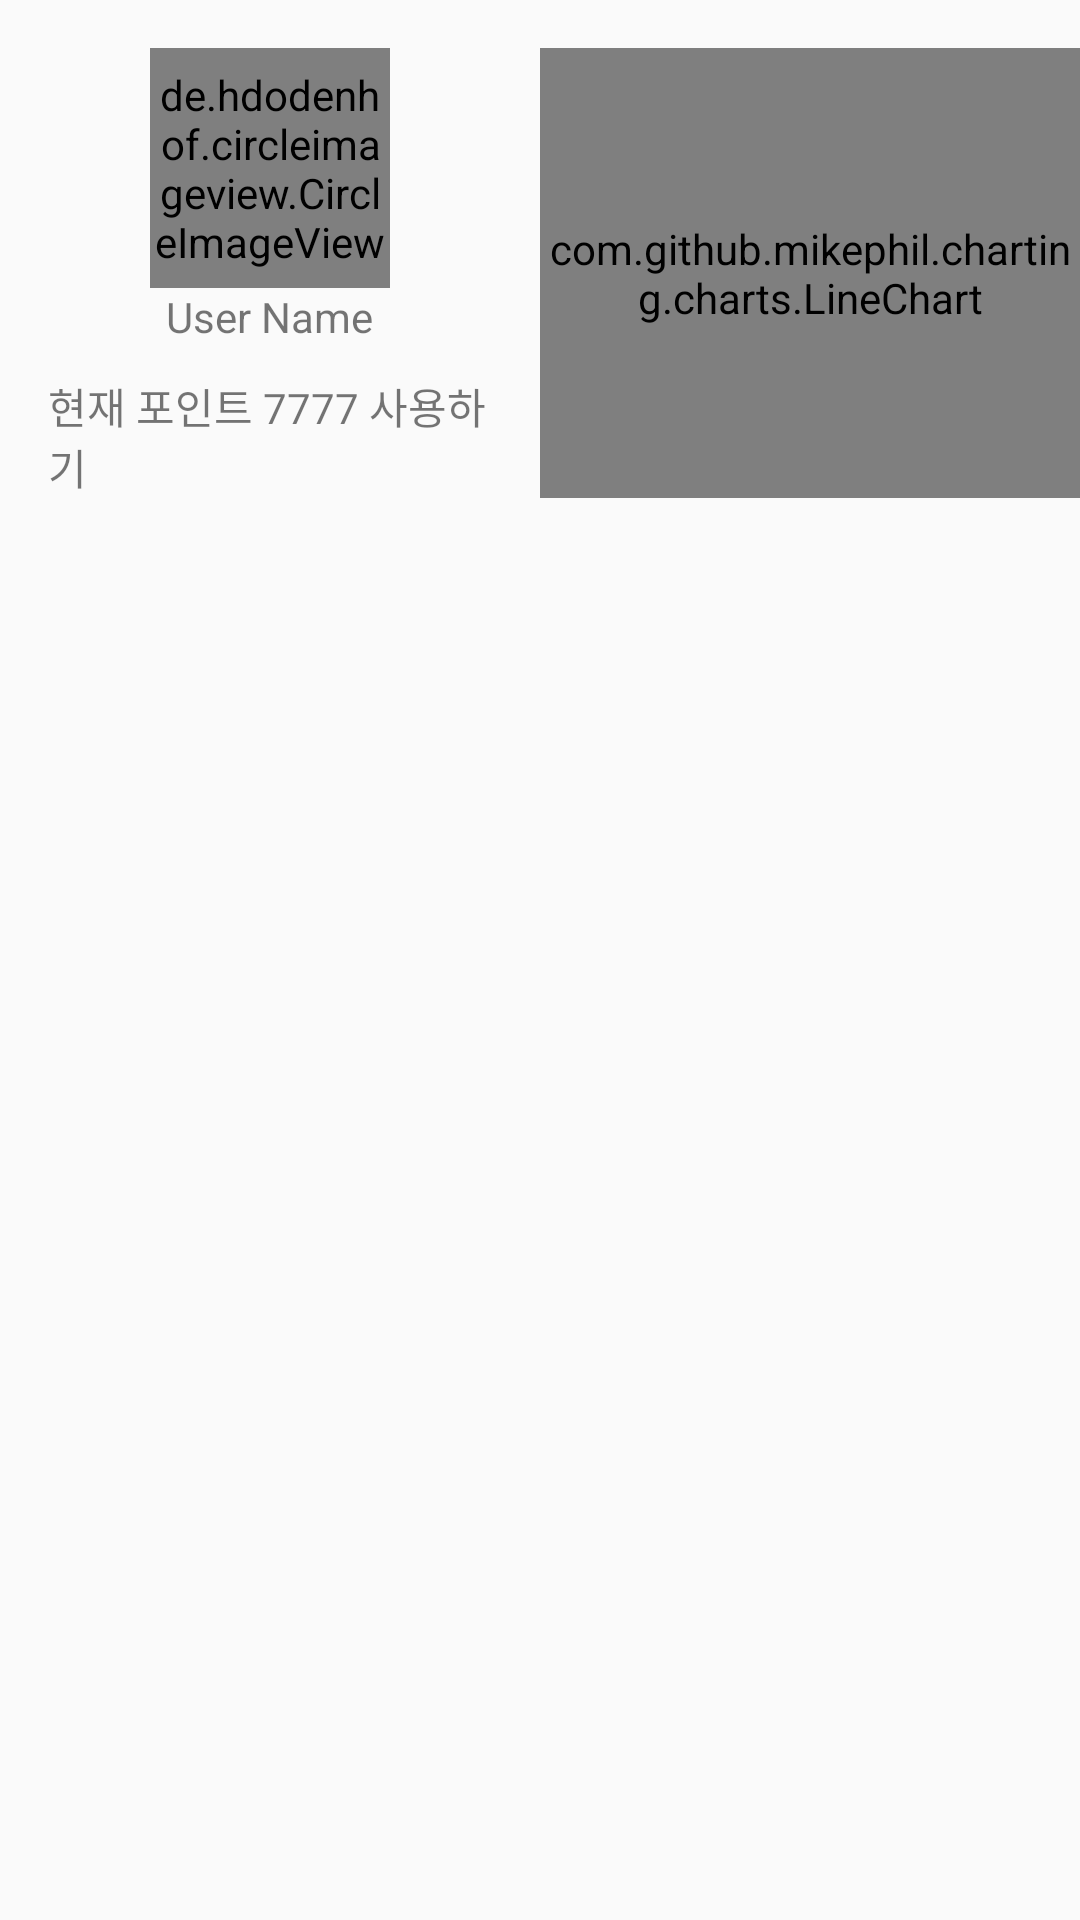

Android layout source for this screen:
<!-- AndroidManifest.xml: application theme AppTheme -->
<!-- res/layout/activity_profile.xml -->
<?xml version="1.0" encoding="utf-8"?>
<LinearLayout xmlns:android="http://schemas.android.com/apk/res/android"
    xmlns:app="http://schemas.android.com/apk/res-auto"
    xmlns:tools="http://schemas.android.com/tools"
    android:layout_width="match_parent"
    android:layout_height="match_parent"
    android:orientation="vertical"
    tools:context="com.midaschallenge.midasitchallenge2017.ProfileActivity">

    <LinearLayout
        android:layout_width="match_parent"
        android:layout_height="wrap_content">

        <LinearLayout
            android:layout_width="0dp"
            android:layout_weight="1"
            android:layout_height="wrap_content"
            android:orientation="vertical"
            android:gravity="center_horizontal"
            android:padding="16dp">

            <LinearLayout
                android:layout_width="wrap_content"
                android:layout_height="wrap_content"
                android:gravity="center_horizontal">

                <de.hdodenhof.circleimageview.CircleImageView
                    android:id="@+id/profile_user_image"
                    android:layout_width="80dp"
                    android:layout_height="80dp"
                    android:src="@drawable/user_image" />
            </LinearLayout>

            <LinearLayout
                android:layout_width="match_parent"
                android:layout_height="wrap_content"
                android:gravity="center"
                android:orientation="vertical">

                <TextView
                    android:id="@+id/profile_user_name_txt"
                    android:layout_width="wrap_content"
                    android:layout_height="wrap_content"
                    android:layout_marginBottom="10dp"
                    android:text="User Name" />

                <LinearLayout
                    android:layout_width="match_parent"
                    android:layout_height="wrap_content"
                    android:gravity="center"
                    android:orientation="horizontal">

                    <TextView
                        android:id="@+id/profile_user_point_txt"
                        android:layout_width="wrap_content"
                        android:layout_height="wrap_content"
                        android:text="현재 포인트 7777 사용하기" />
                </LinearLayout>
            </LinearLayout>
        </LinearLayout>

        <com.github.mikephil.charting.charts.LineChart
            android:id="@+id/lc_profile"
            android:layout_marginTop="16dp"
            android:layout_weight="1"
            android:layout_width="0dp"
            android:layout_height="150dp"></com.github.mikephil.charting.charts.LineChart>
    </LinearLayout>

    <android.support.v4.view.ViewPager
        android:id="@+id/profile_viewpager"
        android:layout_width="match_parent"
        android:layout_height="match_parent">

        <android.support.design.widget.TabLayout
            android:id="@+id/profile_tab_layout"
            android:layout_width="match_parent"
            android:layout_height="wrap_content"
            app:tabTextColor="#000000"></android.support.design.widget.TabLayout>
    </android.support.v4.view.ViewPager>

</LinearLayout>
<!-- resources referenced by this layout -->
<resources>
  <style name="AppTheme" parent="Theme.AppCompat.Light.DarkActionBar">
          
          <item name="colorPrimary">@color/colorPrimary</item>
          <item name="colorPrimaryDark">@color/colorPrimaryDark</item>
          <item name="colorAccent">@color/colorAccent</item>
      </style>
  <color name="colorPrimary">#252525</color>
  <color name="colorPrimaryDark">#000000</color>
  <color name="colorAccent">#04c582</color>
</resources>
